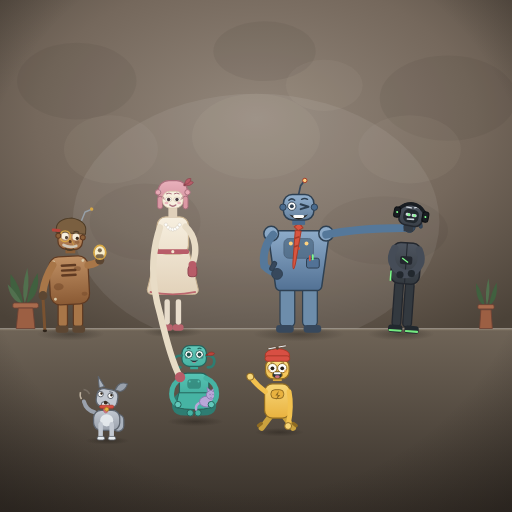
t = 0.00 s
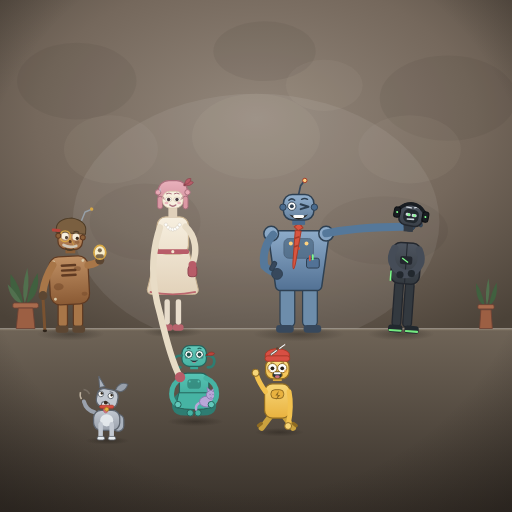
t = 0.60 s
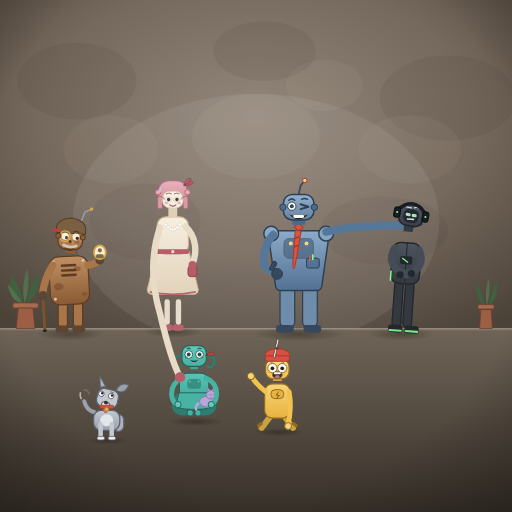
t = 1.14 s
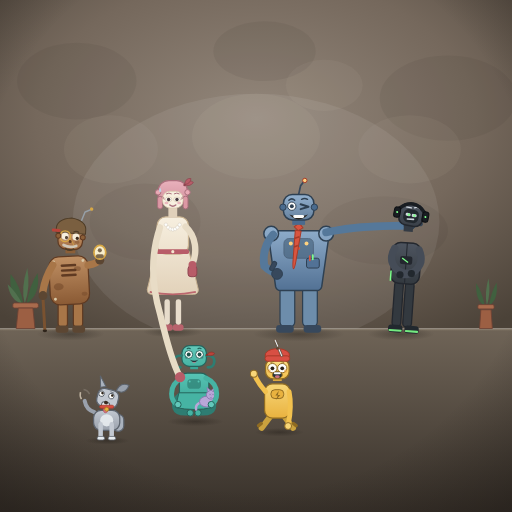
t = 1.70 s
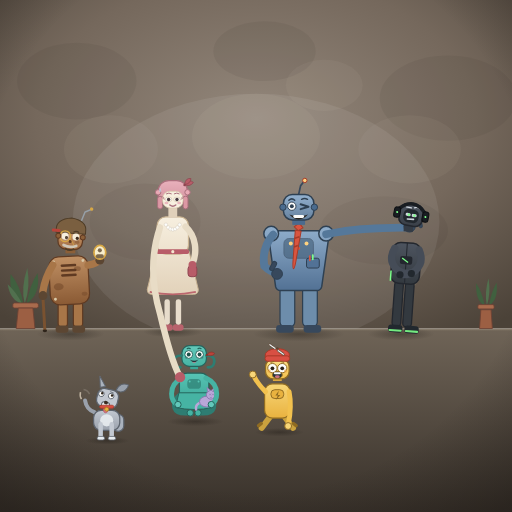
t = 2.28 s
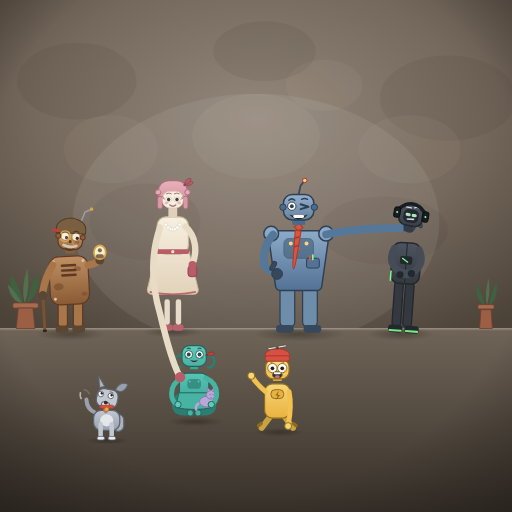
t = 2.80 s

The animated SVG that drew these frames (rendered in a browser with its animation timeline set to each time). Animation: 6 SMIL elements (animate=1,animateTransform=5); one cycle of 3.40 s, repeats indefinitely.

<?xml version="1.0" encoding="UTF-8"?>
<!-- Awkward robot family portrait -->
<svg xmlns="http://www.w3.org/2000/svg" width="1200" height="1200" viewBox="0 0 1200 1200">
  <defs>
    <radialGradient id="bg" cx="50%" cy="36%" r="78%">
      <stop offset="0" stop-color="#93877b"/>
      <stop offset="0.55" stop-color="#75685c"/>
      <stop offset="1" stop-color="#4b4238"/>
    </radialGradient>
    <radialGradient id="vign" cx="50%" cy="42%" r="75%">
      <stop offset="0" stop-color="#171310" stop-opacity="0"/>
      <stop offset="0.72" stop-color="#171310" stop-opacity="0"/>
      <stop offset="1" stop-color="#171310" stop-opacity="0.42"/>
    </radialGradient>
    <linearGradient id="floorG" x1="0" y1="770" x2="0" y2="1200" gradientUnits="userSpaceOnUse">
      <stop offset="0" stop-color="#6f6457"/>
      <stop offset="1" stop-color="#38312a"/>
    </linearGradient>
    <radialGradient id="sh" cx="50%" cy="50%" r="50%">
      <stop offset="0" stop-color="#14100c" stop-opacity="0.35"/>
      <stop offset="1" stop-color="#14100c" stop-opacity="0"/>
    </radialGradient>
    <!-- grandpa -->
    <linearGradient id="gpBody" x1="0" y1="-156" x2="0" y2="-58" gradientUnits="userSpaceOnUse">
      <stop offset="0" stop-color="#c09064"/><stop offset="1" stop-color="#8a5a34"/>
    </linearGradient>
    <linearGradient id="gpHead" x1="0" y1="-214" x2="0" y2="-170" gradientUnits="userSpaceOnUse">
      <stop offset="0" stop-color="#d0a276"/><stop offset="1" stop-color="#a06b41"/>
    </linearGradient>
    <!-- mom -->
    <linearGradient id="mDress" x1="0" y1="-232" x2="0" y2="-74" gradientUnits="userSpaceOnUse">
      <stop offset="0" stop-color="#f7efdf"/><stop offset="1" stop-color="#e2d2ba"/>
    </linearGradient>
    <linearGradient id="mHead" x1="0" y1="-306" x2="0" y2="-252" gradientUnits="userSpaceOnUse">
      <stop offset="0" stop-color="#e9b1bc"/><stop offset="1" stop-color="#cf8d99"/>
    </linearGradient>
    <!-- dad -->
    <linearGradient id="dBody" x1="0" y1="-208" x2="0" y2="-86" gradientUnits="userSpaceOnUse">
      <stop offset="0" stop-color="#8dabc9"/><stop offset="1" stop-color="#527194"/>
    </linearGradient>
    <linearGradient id="dHead" x1="0" y1="-282" x2="0" y2="-230" gradientUnits="userSpaceOnUse">
      <stop offset="0" stop-color="#93b1cf"/><stop offset="1" stop-color="#66829f"/>
    </linearGradient>
    <!-- teen -->
    <linearGradient id="tBody" x1="0" y1="-176" x2="0" y2="-96" gradientUnits="userSpaceOnUse">
      <stop offset="0" stop-color="#4d545f"/><stop offset="1" stop-color="#33393f"/>
    </linearGradient>
    <linearGradient id="tHead" x1="0" y1="-252" x2="0" y2="-210" gradientUnits="userSpaceOnUse">
      <stop offset="0" stop-color="#4d545f"/><stop offset="1" stop-color="#3a4048"/>
    </linearGradient>
    <!-- daughter -->
    <linearGradient id="gaBody" x1="0" y1="-96" x2="0" y2="-32" gradientUnits="userSpaceOnUse">
      <stop offset="0" stop-color="#57c4b4"/><stop offset="1" stop-color="#3ba596"/>
    </linearGradient>
    <linearGradient id="gaHead" x1="0" y1="-152" x2="0" y2="-110" gradientUnits="userSpaceOnUse">
      <stop offset="0" stop-color="#63c9bb"/><stop offset="1" stop-color="#46b3a3"/>
    </linearGradient>
    <!-- son -->
    <linearGradient id="sBody" x1="0" y1="-96" x2="0" y2="-26" gradientUnits="userSpaceOnUse">
      <stop offset="0" stop-color="#f7d678"/><stop offset="1" stop-color="#e9b23f"/>
    </linearGradient>
    <linearGradient id="sHead" x1="0" y1="-146" x2="0" y2="-106" gradientUnits="userSpaceOnUse">
      <stop offset="0" stop-color="#fbe08a"/><stop offset="1" stop-color="#f2c14e"/>
    </linearGradient>
    <!-- dog -->
    <linearGradient id="dogBody" x1="0" y1="-58" x2="0" y2="-18" gradientUnits="userSpaceOnUse">
      <stop offset="0" stop-color="#c2c8d1"/><stop offset="1" stop-color="#9aa1ac"/>
    </linearGradient>
  </defs>

  <!-- studio backdrop -->
  <rect x="0" y="0" width="1200" height="770" fill="url(#bg)"/>
  <g opacity="0.07" fill="#2e2822">
    <ellipse cx="180" cy="190" rx="140" ry="90"/>
    <ellipse cx="1050" cy="230" rx="160" ry="100"/>
    <ellipse cx="620" cy="120" rx="120" ry="70"/>
    <ellipse cx="340" cy="520" rx="130" ry="90"/>
    <ellipse cx="900" cy="540" rx="150" ry="80"/>
  </g>
  <g opacity="0.05" fill="#e8ddc9">
    <ellipse cx="600" cy="320" rx="150" ry="100"/>
    <ellipse cx="260" cy="350" rx="110" ry="80"/>
    <ellipse cx="960" cy="350" rx="120" ry="80"/>
    <ellipse cx="760" cy="200" rx="90" ry="60"/>
  </g>
  <ellipse cx="600" cy="520" rx="430" ry="300" fill="#ffffff" opacity="0.07"/>

  <!-- floor -->
  <rect x="0" y="770" width="1200" height="430" fill="url(#floorG)"/>
  <rect x="0" y="770" width="1200" height="4" fill="#e8ddc9" opacity="0.18"/>

  <!-- potted plants -->
  <g>
    <path d="M 55,712 q -36,-16 -30,-70 q 22,26 30,70 Z" fill="#40603f"/>
    <path d="M 62,712 q 34,-22 26,-72 q -18,28 -26,72 Z" fill="#40603f"/>
    <path d="M 58,712 q -10,-36 6,-84 q 8,44 -6,84 Z" fill="#51704e"/>
    <path d="M 52,712 q -28,-8 -34,-46 q 20,18 34,46 Z" fill="#51704e"/>
    <rect x="30" y="710" width="60" height="12" rx="4" fill="#a96b4d" stroke="#6e4234" stroke-width="2"/>
    <path d="M 38,770 L 43,722 L 77,722 L 82,770 Z" fill="#9c5f43" stroke="#6e4234" stroke-width="2"/>
  </g>
  <g>
    <path d="M 1136,716 q -22,-10 -20,-52 q 14,20 20,52 Z" fill="#40603f"/>
    <path d="M 1146,716 q 22,-12 18,-54 q -12,20 -18,54 Z" fill="#40603f"/>
    <path d="M 1141,716 q -6,-30 4,-64 q 6,34 -4,64 Z" fill="#51704e"/>
    <rect x="1120" y="714" width="38" height="10" rx="3" fill="#a96b4d" stroke="#6e4234" stroke-width="2"/>
    <path d="M 1124,770 L 1127,726 L 1151,726 L 1154,770 Z" fill="#9c5f43" stroke="#6e4234" stroke-width="2"/>
  </g>

  <!-- shadows -->
  <ellipse cx="165" cy="783" rx="80" ry="15" fill="url(#sh)"/>
  <ellipse cx="405" cy="778" rx="70" ry="13" fill="url(#sh)"/>
  <ellipse cx="700" cy="783" rx="108" ry="17" fill="url(#sh)"/>
  <ellipse cx="940" cy="783" rx="78" ry="15" fill="url(#sh)"/>
  <ellipse cx="458" cy="988" rx="66" ry="11" fill="url(#sh)"/>
  <ellipse cx="655" cy="1013" rx="58" ry="10" fill="url(#sh)"/>
  <ellipse cx="252" cy="1033" rx="52" ry="9" fill="url(#sh)"/>

  <!-- ==================== GRANDPA ==================== -->
  <g transform="translate(165,780) scale(1.15)">
    <!-- cane -->
    <line x1="-56" y1="-74" x2="-52" y2="-4" stroke="#7a5230" stroke-width="6"/>
    <ellipse cx="-52" cy="-4" rx="4.5" ry="2.8" fill="#2e241a"/>
    <!-- legs -->
    <rect x="-25" y="-62" width="19" height="50" rx="7" fill="#a87648" stroke="#5f3a22" stroke-width="2.5"/>
    <rect x="6" y="-62" width="19" height="50" rx="7" fill="#a87648" stroke="#5f3a22" stroke-width="2.5"/>
    <rect x="-30" y="-15" width="26" height="15" rx="6" fill="#5c4632"/>
    <rect x="4" y="-15" width="26" height="15" rx="6" fill="#5c4632"/>
    <!-- torso, slight hunch -->
    <g transform="rotate(-3 0 -60)">
      <rect x="-40" y="-156" width="80" height="98" rx="20" fill="url(#gpBody)" stroke="#5f3a22" stroke-width="2.5"/>
      <ellipse cx="-22" cy="-95" rx="10" ry="7" fill="#6d4326" opacity="0.5"/>
      <ellipse cx="18" cy="-130" rx="7" ry="5" fill="#6d4326" opacity="0.45"/>
      <ellipse cx="30" cy="-78" rx="6" ry="4" fill="#6d4326" opacity="0.4"/>
      <rect x="-16" y="-140" width="32" height="5" rx="2.5" fill="#5f3a22"/>
      <rect x="-16" y="-130" width="32" height="5" rx="2.5" fill="#5f3a22"/>
      <rect x="-16" y="-120" width="32" height="5" rx="2.5" fill="#5f3a22"/>
      <circle cx="-30" cy="-146" r="3" fill="#d9c9a8"/>
      <circle cx="30" cy="-146" r="3" fill="#d9c9a8"/>
      <circle cx="-30" cy="-70" r="3" fill="#d9c9a8"/>
    </g>
    <!-- right arm on cane -->
    <path d="M -36,-138 Q -52,-112 -56,-84" fill="none" stroke="#a87648" stroke-width="15" stroke-linecap="round"/>
    <circle cx="-56" cy="-76" r="9" fill="#5c4632"/>
    <!-- left arm holding locket -->
    <path d="M 36,-138 Q 54,-140 60,-150" fill="none" stroke="#a87648" stroke-width="15" stroke-linecap="round"/>
    <circle cx="60" cy="-148" r="9" fill="#5c4632"/>
    <ellipse cx="60" cy="-164" rx="12" ry="14" fill="#f7eecd" stroke="#d8a845" stroke-width="3.5"/>
    <circle cx="60" cy="-168" r="4.2" fill="#7d6a4f"/>
    <rect x="52" y="-160" width="16" height="8" rx="3.5" fill="#7d6a4f"/>
    <!-- head -->
    <rect x="-10" y="-180" width="20" height="18" fill="#8c5f38"/>
    <g transform="rotate(4 0 -192)">
      <rect x="-25" y="-214" width="50" height="44" rx="16" fill="url(#gpHead)" stroke="#5f3a22" stroke-width="2.5"/>
      <ellipse cx="14" cy="-186" rx="5" ry="3.5" fill="#6d4326" opacity="0.4"/>
      <path d="M -30,-208 Q -32,-230 0,-234 Q 32,-230 30,-208 L 30,-203 L -30,-203 Z" fill="#7a5f40" stroke="#4e3c26" stroke-width="2"/>
      <rect x="-39" y="-210" width="18" height="6" rx="3" fill="#b8433a"/>
      <path d="M 20,-230 L 26,-248 L 38,-254" fill="none" stroke="#97a0a8" stroke-width="3"/>
      <circle cx="39" cy="-255" r="3.5" fill="#d8a845"/>
      <circle cx="-11" cy="-196" r="7" fill="#f5edda"/>
      <circle cx="11" cy="-196" r="7" fill="#f5edda"/>
      <circle cx="-8" cy="-193.5" r="3.2" fill="#3d2b1c"/>
      <circle cx="14" cy="-193.5" r="3.2" fill="#3d2b1c"/>
      <path d="M -16,-206 Q -11,-209 -6,-206" fill="none" stroke="#4e3c26" stroke-width="2.5" stroke-linecap="round"/>
      <path d="M 6,-206 Q 11,-209 16,-206" fill="none" stroke="#4e3c26" stroke-width="2.5" stroke-linecap="round"/>
      <circle cx="-11" cy="-196" r="11" fill="#ffffff" fill-opacity="0.12" stroke="#d8a845" stroke-width="2.5"/>
      <path d="M -2,-192 q 8,6 10,14" fill="none" stroke="#d8a845" stroke-width="1.5"/>
      <circle cx="0" cy="-186" r="3" fill="#5f3a22"/>
      <path d="M -13,-178 Q 0,-172 13,-178" fill="none" stroke="#cfc6b6" stroke-width="5.5" stroke-linecap="round"/>
      <path d="M -8,-171 Q 0,-165 8,-171" fill="none" stroke="#4e3c26" stroke-width="3" stroke-linecap="round"/>
      <circle cx="-25" cy="-196" r="5" fill="#8c5f38" stroke="#5f3a22" stroke-width="2"/>
      <circle cx="25" cy="-196" r="5" fill="#8c5f38" stroke="#5f3a22" stroke-width="2"/>
    </g>
  </g>

  <!-- ==================== MOM ==================== -->
  <g transform="translate(405,775) scale(1.15)">
    <rect x="-22" y="-13" width="22" height="13" rx="6" fill="#b8626c"/>
    <rect x="0" y="-13" width="22" height="13" rx="6" fill="#b8626c"/>
    <rect x="-17" y="-64" width="11" height="52" rx="5" fill="#e7dccb"/>
    <rect x="6" y="-64" width="11" height="52" rx="5" fill="#e7dccb"/>
    <path d="M -33,-162 L -52,-84 Q -52,-74 -42,-74 L 42,-74 Q 52,-74 52,-84 L 33,-162 Z" fill="url(#mDress)" stroke="#c9b391" stroke-width="2"/>
    <path d="M -47,-79 Q 0,-69 47,-79" fill="none" stroke="#b85c68" stroke-width="4" opacity="0.9"/>
    <rect x="-32" y="-232" width="64" height="76" rx="18" fill="url(#mDress)" stroke="#c9b391" stroke-width="2.5"/>
    <rect x="-33" y="-166" width="66" height="10" rx="4" fill="#b85c68"/>
    <circle cx="0" cy="-161" r="3.2" fill="#f5e5d0"/>
    <!-- pearls -->
    <g fill="#fdfdfb" stroke="#cdc5b4" stroke-width="0.8">
      <circle cx="-14" cy="-216" r="3.5"/><circle cx="-9.33" cy="-210.4" r="3.5"/>
      <circle cx="-4.67" cy="-207.1" r="3.5"/><circle cx="0" cy="-206" r="3.5"/>
      <circle cx="4.67" cy="-207.1" r="3.5"/><circle cx="9.33" cy="-210.4" r="3.5"/>
      <circle cx="14" cy="-216" r="3.5"/>
    </g>
    <!-- left arm + purse -->
    <path d="M 26,-212 C 48,-192 50,-160 40,-136" fill="none" stroke="#e8dcc6" stroke-width="13" stroke-linecap="round"/>
    <rect x="31" y="-132" width="18" height="22" rx="6" fill="#b85c68" stroke="#8e4550" stroke-width="2"/>
    <line x1="40" y1="-138" x2="40" y2="-128" stroke="#8e4550" stroke-width="2.5"/>
    <circle cx="40" cy="-134" r="8" fill="#b85c68"/>
    <!-- head -->
    <rect x="-9" y="-252" width="18" height="22" fill="#e0d0ba"/>
    <rect x="-30" y="-306" width="60" height="50" rx="22" fill="url(#mHead)" stroke="#a96f7c" stroke-width="2.5"/>
    <rect x="-31" y="-274" width="10" height="26" rx="5" fill="#dc98a4" stroke="#a96f7c" stroke-width="2"/>
    <rect x="21" y="-274" width="10" height="26" rx="5" fill="#dc98a4" stroke="#a96f7c" stroke-width="2"/>
    <path d="M 24,-298 q 10,-12 18,-4 q -8,10 -18,4 Z" fill="#b85c68" stroke="#8e4550" stroke-width="1.5"/>
    <path d="M 24,-298 q 2,-14 13,-12 q -1,11 -13,12 Z" fill="#b85c68" stroke="#8e4550" stroke-width="1.5"/>
    <circle cx="24" cy="-297" r="2.6" fill="#8e4550"/>
    <rect x="-21" y="-284" width="42" height="34" rx="15" fill="#f7efdf" stroke="#d9c8ac" stroke-width="1.5"/>
    <rect x="-15" y="-272" width="13" height="9" rx="4.5" fill="#fdfdfb" stroke="#c9b391" stroke-width="1"/>
    <rect x="2" y="-272" width="13" height="9" rx="4.5" fill="#fdfdfb" stroke="#c9b391" stroke-width="1"/>
    <circle cx="-8.5" cy="-267.5" r="3.5" fill="#4a3a3f"/>
    <circle cx="8.5" cy="-267.5" r="3.5" fill="#4a3a3f"/>
    <path d="M -18,-271 l -3,-2" stroke="#a96f7c" stroke-width="1.5" stroke-linecap="round"/>
    <path d="M -17,-268 l -3,-1.5" stroke="#a96f7c" stroke-width="1.5" stroke-linecap="round"/>
    <path d="M 18,-271 l 3,-2" stroke="#a96f7c" stroke-width="1.5" stroke-linecap="round"/>
    <path d="M 17,-268 l 3,-1.5" stroke="#a96f7c" stroke-width="1.5" stroke-linecap="round"/>
    <path d="M -13,-279 Q -8,-282 -3,-279" fill="none" stroke="#a96f7c" stroke-width="2" stroke-linecap="round"/>
    <path d="M 3,-279 Q 8,-282 13,-279" fill="none" stroke="#a96f7c" stroke-width="2" stroke-linecap="round"/>
    <path d="M -6,-256 Q 0,-251 6,-256" fill="none" stroke="#a96f7c" stroke-width="3" stroke-linecap="round"/>
    <ellipse cx="-13" cy="-260" rx="4" ry="2.5" fill="#e8aab5" opacity="0.8"/>
    <ellipse cx="13" cy="-260" rx="4" ry="2.5" fill="#e8aab5" opacity="0.8"/>
    <circle cx="-30" cy="-282" r="5.5" fill="#e8aab5" stroke="#a96f7c" stroke-width="2"/>
    <circle cx="30" cy="-282" r="5.5" fill="#e8aab5" stroke="#a96f7c" stroke-width="2"/>
    <!-- strain sweat drop -->
    <path d="M -26,-292 q -4,7 0,10 q 5,-2 0,-10 Z" fill="#bcd7e8" opacity="0.9">
      <animate attributeName="opacity" values="0.15;0.95;0.15" keyTimes="0;0.5;1" calcMode="spline" keySplines="0.4 0 0.6 1;0.4 0 0.6 1" dur="3.2s" repeatCount="indefinite"/>
    </path>
  </g>

  <!-- ==================== DAD ==================== -->
  <g transform="translate(700,780) scale(1.15)">
    <rect x="-38" y="-94" width="30" height="82" rx="10" fill="#6d8dab" stroke="#2e4052" stroke-width="2.5"/>
    <rect x="8" y="-94" width="30" height="82" rx="10" fill="#6d8dab" stroke="#2e4052" stroke-width="2.5"/>
    <rect x="-46" y="-16" width="36" height="16" rx="7" fill="#37485c"/>
    <rect x="10" y="-16" width="36" height="16" rx="7" fill="#37485c"/>
    <path d="M -62,-200 Q -62,-208 -54,-208 L 54,-208 Q 62,-208 62,-200 L 47,-94 Q 45,-86 37,-86 L -37,-86 Q -45,-86 -47,-94 Z" fill="url(#dBody)" stroke="#2e4052" stroke-width="3"/>
    <circle cx="-56" cy="-202" r="15" fill="url(#dBody)" stroke="#2e4052" stroke-width="3"/>
    <circle cx="56" cy="-202" r="15" fill="url(#dBody)" stroke="#2e4052" stroke-width="3"/>
    <rect x="-30" y="-192" width="60" height="40" rx="10" fill="#3d5871" opacity="0.55" stroke="#2e4052" stroke-width="2"/>
    <circle cx="-16" cy="-182" r="4" fill="#ffd27f"/>
    <circle cx="16" cy="-182" r="4" fill="#ffd27f"/>
    <circle cx="0" cy="-172" r="3" fill="#d95540"/>
    <rect x="16" y="-152" width="26" height="20" rx="4" fill="#527296" stroke="#2e4052" stroke-width="2"/>
    <rect x="21" y="-158" width="3.5" height="12" rx="1.5" fill="#d95540"/>
    <rect x="27" y="-160" width="3.5" height="12" rx="1.5" fill="#7dff8a"/>
    <!-- crooked tie -->
    <g transform="rotate(7 0 -216)">
      <path d="M 0,-224 L 9,-215 L 0,-208 L -9,-215 Z" fill="#d95540" stroke="#a83a28" stroke-width="2"/>
      <path d="M -6,-208 L 6,-208 L 3,-146 Q 2,-130 0,-130 Q -2,-130 -3,-146 Z" fill="#d95540" stroke="#a83a28" stroke-width="2"/>
      <path d="M -5,-192 L 4,-196" stroke="#a83a28" stroke-width="3"/>
      <path d="M -4.5,-174 L 3,-178" stroke="#a83a28" stroke-width="3"/>
    </g>
    <rect x="-13" y="-234" width="26" height="14" fill="#4a6b8e"/>
    <!-- head -->
    <path d="M 0,-282 L 4,-300 L 12,-310" fill="none" stroke="#37485c" stroke-width="3.5"/>
    <circle cx="12.5" cy="-310.5" r="4.5" fill="#ffd27f" stroke="#a83a28" stroke-width="2"/>
    <rect x="-31" y="-282" width="62" height="52" rx="18" fill="url(#dHead)" stroke="#2e4052" stroke-width="3"/>
    <circle cx="-32" cy="-256" r="6.5" fill="#4a6b8e" stroke="#2e4052" stroke-width="2"/>
    <circle cx="32" cy="-256" r="6.5" fill="#4a6b8e" stroke="#2e4052" stroke-width="2"/>
    <circle cx="-14" cy="-258" r="8.5" fill="#fdfdfb" stroke="#2e4052" stroke-width="2"/>
    <circle cx="-14" cy="-258" r="4" fill="#2e4052"/>
    <path d="M 4,-262 L 20,-257 L 4,-252" fill="none" stroke="#2e4052" stroke-width="4" stroke-linecap="round" stroke-linejoin="round"/>
    <path d="M -20,-270 Q -14,-276 -8,-270" fill="none" stroke="#2e4052" stroke-width="3" stroke-linecap="round"/>
    <path d="M 6,-272 Q 12,-275 18,-272" fill="none" stroke="#2e4052" stroke-width="3" stroke-linecap="round"/>
    <path d="M -19,-241 Q 0,-221 19,-241 Q 0,-233 -19,-241 Z" fill="#26221c"/>
    <rect x="-11" y="-240" width="22" height="6" rx="3" fill="#fdfdfb"/>
    <!-- right arm: enthusiastic thumbs-up -->
    <path d="M -52,-200 Q -76,-172 -70,-136 Q -58,-124 -46,-122" fill="none" stroke="#55789a" stroke-width="16" stroke-linecap="round"/>
    <circle cx="-44" cy="-120" r="11" fill="#37485c" stroke="#2e4052" stroke-width="2"/>
    <rect x="-56.5" y="-146" width="9" height="20" rx="4.5" fill="#37485c" stroke="#2e4052" stroke-width="2" transform="rotate(28 -52 -136)"/>
    <!-- left arm: the classic hovering hand -->
    <g>
      <animateTransform attributeName="transform" type="translate" values="0 0; 0 -6; 0 0" keyTimes="0;0.5;1" calcMode="spline" keySplines="0.4 0 0.6 1;0.4 0 0.6 1" dur="2.6s" repeatCount="indefinite"/>
      <path d="M 56,-200 C 120,-214 175,-212 222,-214" fill="none" stroke="#55789a" stroke-width="16" stroke-linecap="round"/>
      <circle cx="226" cy="-216" r="11.5" fill="#37485c" stroke="#2e4052" stroke-width="2"/>
      <rect x="232" y="-238" width="6.5" height="17" rx="3.2" fill="#37485c" stroke="#2e4052" stroke-width="1.5" transform="rotate(14 235 -230)"/>
      <rect x="241" y="-234" width="6.5" height="16" rx="3.2" fill="#37485c" stroke="#2e4052" stroke-width="1.5" transform="rotate(4 244 -226)"/>
      <rect x="245" y="-227" width="6.5" height="14" rx="3.2" fill="#37485c" stroke="#2e4052" stroke-width="1.5" transform="rotate(-10 248 -220)"/>
    </g>
  </g>

  <!-- ==================== TEEN ==================== -->
  <g transform="translate(940,780) scale(1.2) rotate(4)">
    <rect x="-19" y="-100" width="17" height="88" rx="7" fill="url(#tBody)" stroke="#23272e" stroke-width="2.5"/>
    <rect x="2" y="-100" width="17" height="88" rx="7" fill="url(#tBody)" stroke="#23272e" stroke-width="2.5"/>
    <rect x="-26" y="-15" width="28" height="15" rx="6" fill="#22282e"/>
    <rect x="6" y="-15" width="28" height="15" rx="6" fill="#22282e"/>
    <rect x="-25" y="-6" width="26" height="4" rx="2" fill="#7dff8a" opacity="0.9"/>
    <rect x="7" y="-6" width="26" height="4" rx="2" fill="#7dff8a" opacity="0.9"/>
    <!-- jacket -->
    <rect x="-28" y="-176" width="56" height="80" rx="16" fill="url(#tBody)" stroke="#23272e" stroke-width="3"/>
    <line x1="0" y1="-176" x2="0" y2="-98" stroke="#23272e" stroke-width="2"/>
    <path d="M -28,-120 L -28,-100" stroke="#7dff8a" stroke-width="3"/>
    <rect x="-12" y="-150" width="24" height="16" rx="4" fill="#23272e"/>
    <path d="M -8,-146 L 4,-138" stroke="#7dff8a" stroke-width="2.5"/>
    <!-- crossed arms -->
    <path d="M -24,-164 Q -36,-140 -18,-124 Q -6,-114 10,-118" fill="none" stroke="#454c57" stroke-width="14" stroke-linecap="round"/>
    <path d="M 24,-164 Q 36,-140 20,-124 Q 8,-112 -8,-114" fill="none" stroke="#454c57" stroke-width="14" stroke-linecap="round"/>
    <circle cx="12" cy="-117" r="7" fill="#22282e"/>
    <circle cx="-10" cy="-113" r="7" fill="#22282e"/>
    <!-- head, tilted, looking away -->
    <rect x="-9" y="-212" width="18" height="14" fill="#343b44"/>
    <g transform="rotate(6 0 -196)">
      <rect x="-23" y="-252" width="46" height="42" rx="14" fill="url(#tHead)" stroke="#23272e" stroke-width="3"/>
      <rect x="-15" y="-242" width="30" height="26" rx="10" fill="#22282e"/>
      <rect x="-11" y="-234" width="10" height="6" rx="3" fill="#cfd6dd"/>
      <rect x="1" y="-234" width="10" height="6" rx="3" fill="#cfd6dd"/>
      <circle cx="6.5" cy="-231" r="2.5" fill="#7dff8a"/>
      <circle cx="-4.5" cy="-231" r="2.5" fill="#7dff8a"/>
      <path d="M -12,-245 L -2,-245" stroke="#cfd6dd" stroke-width="2.5" stroke-linecap="round"/>
      <path d="M 4,-246 Q 9,-249 14,-246" fill="none" stroke="#cfd6dd" stroke-width="2.5" stroke-linecap="round"/>
      <path d="M -6,-222 L 6,-223.5" stroke="#cfd6dd" stroke-width="3" stroke-linecap="round"/>
      <!-- headphones -->
      <path d="M -25,-240 Q 0,-266 25,-240" fill="none" stroke="#191d22" stroke-width="7" stroke-linecap="round"/>
      <rect x="-34" y="-242" width="12" height="20" rx="5" fill="#191d22" stroke="#0d0f12" stroke-width="2"/>
      <rect x="22" y="-242" width="12" height="20" rx="5" fill="#191d22" stroke="#0d0f12" stroke-width="2"/>
      <circle cx="-28" cy="-232" r="2" fill="#7dff8a"/>
      <circle cx="28" cy="-232" r="2" fill="#7dff8a"/>
    </g>
  </g>

  <!-- ==================== DAUGHTER ==================== -->
  <g transform="translate(455,985) scale(1.15)">
    <!-- crossed legs -->
    <path d="M -20,-54 Q -42,-44 -38,-26 Q -35,-16 -18,-16" fill="none" stroke="#2e7d72" stroke-width="13" stroke-linecap="round"/>
    <path d="M 20,-54 Q 42,-44 38,-26 Q 35,-16 18,-16" fill="none" stroke="#2e7d72" stroke-width="13" stroke-linecap="round"/>
    <circle cx="-8" cy="-15" r="6.5" fill="#46b3a3" stroke="#25645c" stroke-width="2"/>
    <circle cx="8" cy="-15" r="6.5" fill="#46b3a3" stroke="#25645c" stroke-width="2"/>
    <!-- torso -->
    <rect x="-30" y="-96" width="60" height="64" rx="16" fill="url(#gaBody)" stroke="#25645c" stroke-width="2.5"/>
    <path d="M -31,-56 L 31,-56 L 38,-26 Q 0,-18 -38,-26 Z" fill="#46b3a3" stroke="#25645c" stroke-width="2"/>
    <rect x="-14" y="-84" width="28" height="20" rx="8" fill="#2e7d72" opacity="0.7"/>
    <circle cx="-9" cy="-79" r="2" fill="#57c4b4"/>
    <circle cx="9" cy="-79" r="2" fill="#57c4b4"/>
    <!-- plush cat -->
    <path d="M 12,-36 q -10,4 -8,14" fill="none" stroke="#b9a7d8" stroke-width="5" stroke-linecap="round"/>
    <ellipse cx="26" cy="-38" rx="15" ry="11" fill="#b9a7d8" stroke="#8a79b0" stroke-width="2"/>
    <circle cx="34" cy="-52" r="9" fill="#b9a7d8" stroke="#8a79b0" stroke-width="2"/>
    <path d="M 28,-58 L 26,-67 L 33,-61 Z" fill="#b9a7d8" stroke="#8a79b0" stroke-width="1.5"/>
    <path d="M 39,-58 L 42,-67 L 35,-61 Z" fill="#b9a7d8" stroke="#8a79b0" stroke-width="1.5"/>
    <path d="M 31,-54 L 34,-51 M 34,-54 L 31,-51" stroke="#8a79b0" stroke-width="1.5"/>
    <path d="M 37,-54 L 40,-51 M 40,-54 L 37,-51" stroke="#8a79b0" stroke-width="1.5"/>
    <path d="M 32,-47 q 2,2 4,0" fill="none" stroke="#8a79b0" stroke-width="1.5"/>
    <!-- arms around the cat -->
    <path d="M -24,-86 Q -46,-76 -46,-54 Q -46,-38 -34,-32" fill="none" stroke="#46b3a3" stroke-width="10" stroke-linecap="round"/>
    <circle cx="-33" cy="-32" r="6.5" fill="#63c9bb" stroke="#25645c" stroke-width="2"/>
    <path d="M 24,-86 Q 46,-76 46,-54 Q 46,-38 34,-32" fill="none" stroke="#46b3a3" stroke-width="10" stroke-linecap="round"/>
    <circle cx="35" cy="-32" r="6.5" fill="#63c9bb" stroke="#25645c" stroke-width="2"/>
    <!-- head -->
    <rect x="-8" y="-116" width="16" height="12" fill="#3ba596"/>
    <rect x="-25" y="-152" width="50" height="42" rx="15" fill="url(#gaHead)" stroke="#25645c" stroke-width="2.5"/>
    <!-- pigtail cables + bows -->
    <path d="M -25,-132 q -18,0 -16,14 q 2,11 13,10" fill="none" stroke="#2e7d72" stroke-width="5.5" stroke-linecap="round"/>
    <path d="M 25,-132 q 18,0 16,14 q -2,11 -13,10" fill="none" stroke="#2e7d72" stroke-width="5.5" stroke-linecap="round"/>
    <path d="M 26,-134 q 9,-9 16,-2 q -7,8 -16,2 Z" fill="#b8433a" stroke="#8c2f28" stroke-width="1.2"/>
    <circle cx="26" cy="-133" r="2.2" fill="#8c2f28"/>
    <circle cx="-11" cy="-134" r="8" fill="#fdfdfb" stroke="#25645c" stroke-width="2"/>
    <circle cx="11" cy="-134" r="8" fill="#fdfdfb" stroke="#25645c" stroke-width="2"/>
    <circle cx="-11" cy="-134" r="4" fill="#1e514b"/>
    <circle cx="11" cy="-134" r="4" fill="#1e514b"/>
    <path d="M -14,-146 Q -11,-148 -8,-146" fill="none" stroke="#25645c" stroke-width="2.5" stroke-linecap="round"/>
    <path d="M 8,-146 Q 11,-148 14,-146" fill="none" stroke="#25645c" stroke-width="2.5" stroke-linecap="round"/>
    <path d="M -9,-124 Q 0,-113 9,-124 Q 0,-119 -9,-124 Z" fill="#25333b"/>
    <path d="M -5,-120 Q 0,-114 5,-120 Q 0,-117 -5,-120 Z" fill="#c9707f"/>
    <circle cx="-16" cy="-128" r="3" fill="#2e7d72" opacity="0.5"/>
    <circle cx="16" cy="-128" r="3" fill="#2e7d72" opacity="0.5"/>
  </g>

  <!-- ==================== SON ==================== -->
  <g transform="translate(650,1010) scale(1.15)">
    <!-- legs splayed out -->
    <path d="M -14,-30 L -32,-6" fill="none" stroke="#caa23e" stroke-width="12" stroke-linecap="round"/>
    <path d="M 14,-30 L 32,-6" fill="none" stroke="#caa23e" stroke-width="12" stroke-linecap="round"/>
    <rect x="-42" y="-16" width="14" height="7" rx="3.5" fill="#8f6b22" transform="rotate(-38 -36 -12)"/>
    <rect x="28" y="-16" width="14" height="7" rx="3.5" fill="#8f6b22" transform="rotate(38 36 -12)"/>
    <!-- torso, leaning forward on hands -->
    <rect x="-26" y="-96" width="52" height="70" rx="16" fill="url(#sBody)" stroke="#8f6b22" stroke-width="2.5"/>
    <rect x="-13" y="-84" width="26" height="18" rx="8" fill="#e9b23f" stroke="#8f6b22" stroke-width="2"/>
    <path d="M 3,-82 L -4,-72 L 1,-72 L -3,-63 L 6,-73 L 1,-73 Z" fill="#8f6b22"/>
    <!-- left hand propped on floor, right hand stiffly waving -->
    <path d="M 24,-80 Q 30,-50 22,-12" fill="none" stroke="#f2c14e" stroke-width="10" stroke-linecap="round"/>
    <circle cx="22" cy="-10" r="7" fill="#f7d678" stroke="#8f6b22" stroke-width="2"/>
    <g>
      <animateTransform attributeName="transform" type="rotate" values="-9 -24 -80; 9 -24 -80; -9 -24 -80" keyTimes="0;0.5;1" calcMode="spline" keySplines="0.4 0 0.6 1;0.4 0 0.6 1" dur="1.3s" repeatCount="indefinite"/>
      <path d="M -24,-80 Q -40,-96 -48,-112" fill="none" stroke="#f2c14e" stroke-width="10" stroke-linecap="round"/>
      <circle cx="-50" cy="-115" r="7" fill="#f7d678" stroke="#8f6b22" stroke-width="2"/>
    </g>
    <!-- head -->
    <rect x="-9" y="-112" width="18" height="10" fill="#e9b23f"/>
    <g>
      <rect x="-24" y="-146" width="48" height="40" rx="15" fill="url(#sHead)" stroke="#8f6b22" stroke-width="2.5"/>
      <!-- propeller beanie -->
      <path d="M -25,-152 Q -26,-166 0,-168 Q 26,-166 25,-152 Z" fill="#d84f43" stroke="#a83a28" stroke-width="2"/>
      <rect x="-25" y="-153" width="50" height="11" rx="5" fill="#d84f43" stroke="#a83a28" stroke-width="2"/>
      <g>
        <animateTransform attributeName="transform" type="rotate" from="0 0 -168" to="360 0 -168" dur="1.4s" repeatCount="indefinite"/>
        <rect x="-19" y="-172.5" width="17" height="4" rx="2" fill="#e9eef2" stroke="#5c4632" stroke-width="1.5" transform="rotate(-10 0 -168)"/>
        <rect x="2" y="-172.5" width="17" height="4" rx="2" fill="#e9eef2" stroke="#5c4632" stroke-width="1.5" transform="rotate(-10 0 -168)"/>
      </g>
      <circle cx="0" cy="-168" r="2.6" fill="#5c4632"/>
      <!-- huge unblinking eyes -->
      <circle cx="-10" cy="-128" r="9.5" fill="#fdfdfb" stroke="#8f6b22" stroke-width="2"/>
      <circle cx="10" cy="-128" r="9.5" fill="#fdfdfb" stroke="#8f6b22" stroke-width="2"/>
      <circle cx="-10" cy="-127.5" r="3.8" fill="#2e241a"/>
      <circle cx="10" cy="-127.5" r="3.8" fill="#2e241a"/>
      <path d="M -13,-140 L -7,-141.5" stroke="#8f6b22" stroke-width="2" stroke-linecap="round"/>
      <path d="M 7,-141.5 L 13,-140" stroke="#8f6b22" stroke-width="2" stroke-linecap="round"/>
      <!-- wide open grin -->
      <ellipse cx="0" cy="-114" rx="10" ry="7" fill="#25333b" stroke="#8f6b22" stroke-width="2"/>
      <rect x="-7" y="-119.5" width="14" height="4" rx="2" fill="#fdfdfb"/>
      <ellipse cx="0" cy="-110.5" rx="5" ry="3" fill="#c9707f"/>
      <circle cx="-17" cy="-122" r="3.5" fill="#e9a13b" opacity="0.6"/>
      <circle cx="17" cy="-122" r="3.5" fill="#e9a13b" opacity="0.6"/>
    </g>
  </g>

  <!-- ==================== ROBOT DOG ==================== -->
  <g transform="translate(250,1030) scale(1.18)">
    <!-- wag motion lines -->
    <path d="M -50,-80 Q -54,-86 -52,-94" fill="none" stroke="#e8dcc6" stroke-width="3" opacity="0.7"/>
    <path d="M -34,-90 Q -38,-98 -46,-99" fill="none" stroke="#8d8478" stroke-width="3" opacity="0.55"/>
    <g>
      <animateTransform attributeName="transform" type="rotate" values="-8 -24 -54; 8 -24 -54; -8 -24 -54" keyTimes="0;0.5;1" calcMode="spline" keySplines="0.4 0 0.6 1;0.4 0 0.6 1" dur="0.6s" repeatCount="indefinite"/>
      <path d="M -24,-54 Q -40,-60 -42,-78" fill="none" stroke="#9aa1ac" stroke-width="8" stroke-linecap="round"/>
    </g>
    <rect x="12" y="-50" width="22" height="34" rx="11" fill="#aab2bd" stroke="#5d646e" stroke-width="2.5"/>
    <rect x="-26" y="-58" width="52" height="40" rx="15" fill="url(#dogBody)" stroke="#5d646e" stroke-width="2.5"/>
    <ellipse cx="0" cy="-38" rx="13" ry="12" fill="#e8ecef" opacity="0.9"/>
    <path d="M -12,-30 L -12,-5" fill="none" stroke="#c2c8d1" stroke-width="9" stroke-linecap="round"/>
    <path d="M 10,-30 L 10,-5" fill="none" stroke="#c2c8d1" stroke-width="9" stroke-linecap="round"/>
    <rect x="-19" y="-6" width="15" height="7" rx="3.5" fill="#e8ecef" stroke="#5d646e" stroke-width="1.5"/>
    <rect x="3" y="-6" width="15" height="7" rx="3.5" fill="#e8ecef" stroke="#5d646e" stroke-width="1.5"/>
    <g>
      <animateTransform attributeName="transform" type="rotate" values="-2 0 -64; 2 0 -64; -2 0 -64" keyTimes="0;0.5;1" calcMode="spline" keySplines="0.4 0 0.6 1;0.4 0 0.6 1" dur="3.4s" repeatCount="indefinite"/>
      <g transform="rotate(12 0 -80)">
      <path d="M -18,-100 L -24,-122 L -8,-104 Z" fill="#aab2bd" stroke="#5d646e" stroke-width="2"/>
      <path d="M 14,-101 q 4,-20 22,-16 q -2,14 -12,17 Z" fill="#98a0ab" stroke="#5d646e" stroke-width="2"/>
      <rect x="-20" y="-100" width="42" height="36" rx="13" fill="#c2c8d1" stroke="#5d646e" stroke-width="2.5"/>
      <circle cx="-13" cy="-88" r="5.5" fill="#fdfdfb" stroke="#5d646e" stroke-width="1.8"/>
      <circle cx="7" cy="-88" r="5.5" fill="#fdfdfb" stroke="#5d646e" stroke-width="1.8"/>
      <circle cx="-11.5" cy="-89.5" r="2.5" fill="#2e241a"/>
      <circle cx="8.5" cy="-89.5" r="2.5" fill="#2e241a"/>
      <path d="M 4,-96 L 10,-95" stroke="#5d646e" stroke-width="1.5" stroke-linecap="round"/>
      <rect x="-8" y="-74" width="16" height="12" rx="5" fill="#e8ecef" stroke="#5d646e" stroke-width="2"/>
      <ellipse cx="0" cy="-73" rx="4" ry="3.5" fill="#3a2c22"/>
      <path d="M -3,-64 q 1,11 6,11 q 6,-1 4,-10 Z" fill="#d8778a" stroke="#b85c68" stroke-width="1.5"/>
      </g>
    </g>
    <rect x="-14" y="-68" width="28" height="6" rx="3" fill="#d84f43" stroke="#a83a28" stroke-width="1.5"/>
    <circle cx="0" cy="-60" r="4" fill="#e8b23f" stroke="#a87c1f" stroke-width="1.5"/>
  </g>

  <!-- mom's hand resting on daughter's shoulder (drawn over) -->
  <path d="M 375,533 C 352,600 356,670 375,735 C 388,790 404,850 420,880" fill="none" stroke="#e8dcc6" stroke-width="15" stroke-linecap="round"/>
  <circle cx="422" cy="884" r="12" fill="#b85c68"/>

  <!-- vignette -->
  <rect x="0" y="0" width="1200" height="1200" fill="url(#vign)"/>
</svg>
